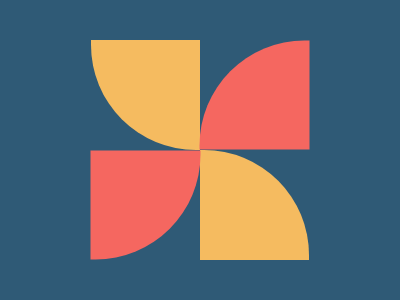

Write a web page that renders exactly this picture using CSS.

<div class="main">
    <div class="part p1 rotate180"></div>
    <div class="part p2 rotaten90"></div>
    <div class="part p2 rotate90"></div>
    <div class="part p1"></div>
  </div>
  
  <style>
    body {
      margin: 0;
      background: #2F5A76;
      display: flex;
      align-items: center;
      justify-content: center;
    }
    .main {
      display: grid;
      grid-template: repeat(2, 110px) / repeat(2, 109px);
    }
    .part {
      border-radius: 0 105px 0 0;
      width: 109px;
      height: 110px;
    }
    .p1 { background: #F5BB60; }
    .p2 { background: #F56760; }
    .rotate180 { transform: rotate(180deg); }
    .rotaten90 { transform: rotate(-90deg); }
    .rotate90 { transform: rotate(90deg); }
  </style>  